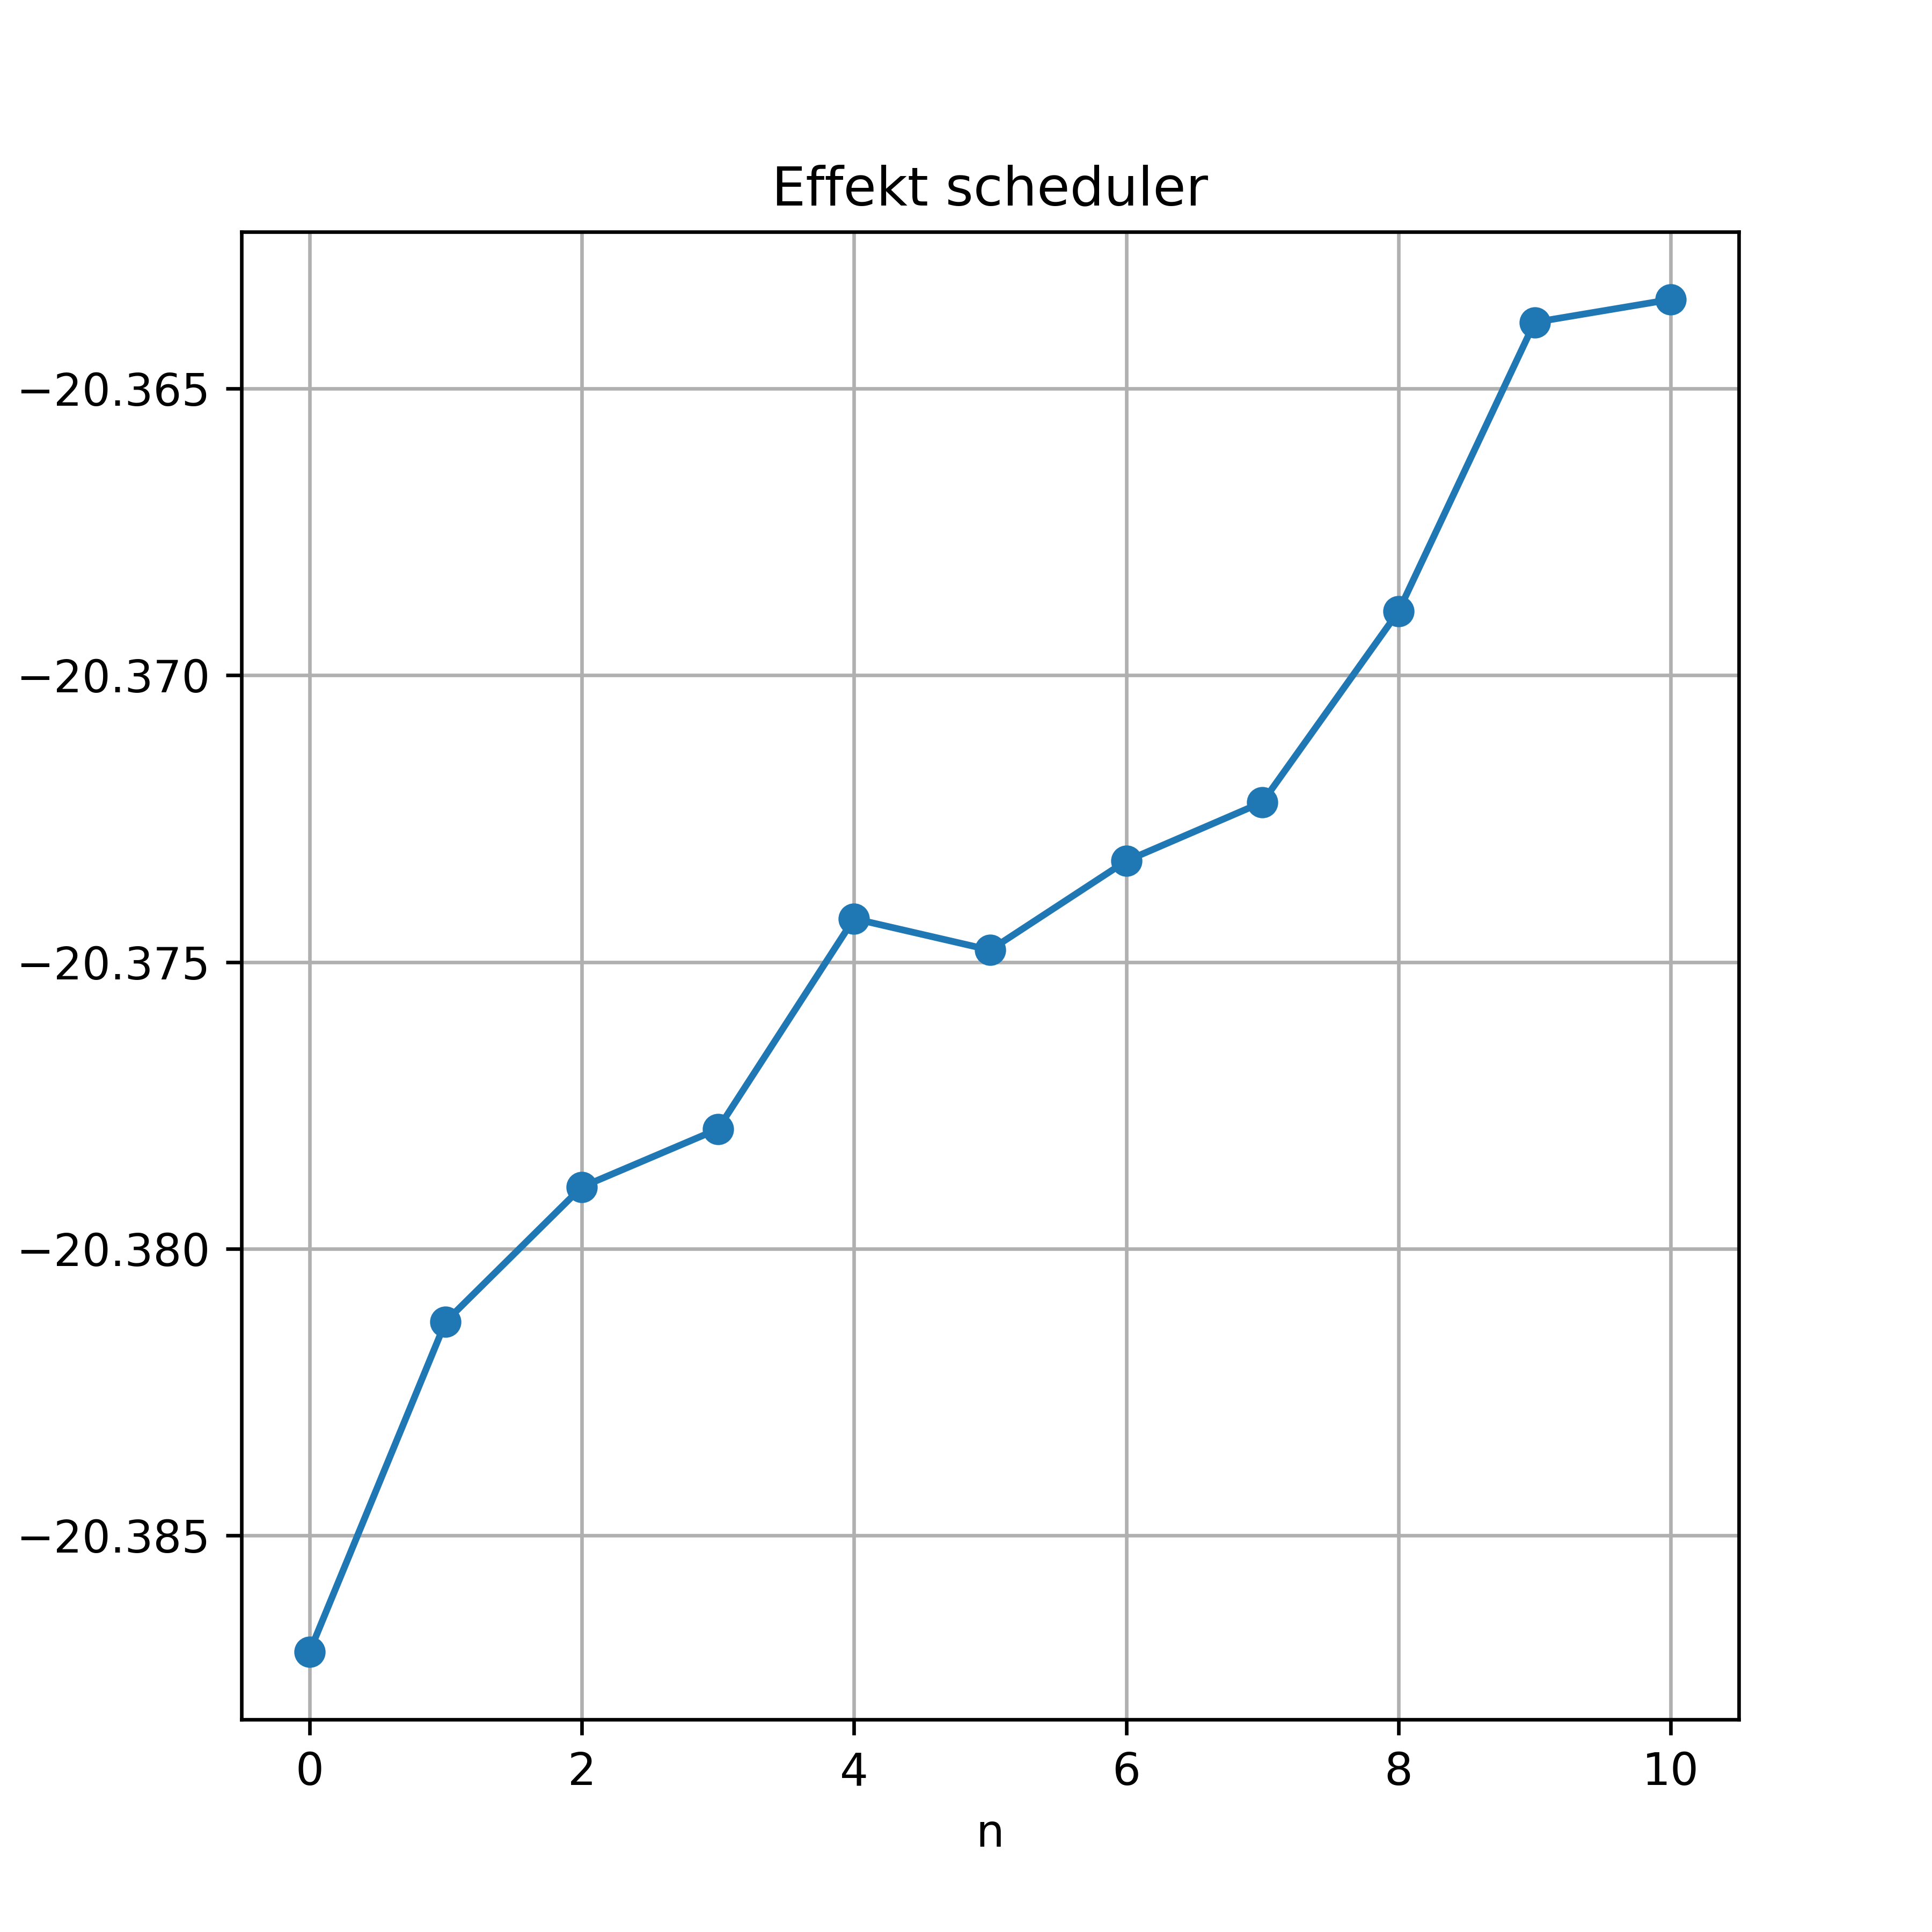

Data behind this chart, as committed beside it:
command, mean, stddev, median, user, system, min, max, parameter_IN
node --eval "require('./out/main.js').ma…, 0.02029, 0.002393, 0.01932, 0.01466, 0.005535, 0.01759, 0.03037, 0
node --eval "require('./out/main.js').ma…, 0.02605, 0.004245, 0.02539, 0.0241, 0.006954, 0.02136, 0.04823, 1
node --eval "require('./out/main.js').ma…, 0.0284, 0.002865, 0.02799, 0.02946, 0.007474, 0.02437, 0.03708, 2
node --eval "require('./out/main.js').ma…, 0.02941, 0.002714, 0.02862, 0.03191, 0.007832, 0.02607, 0.04191, 3
node --eval "require('./out/main.js').ma…, 0.03307, 0.002514, 0.03298, 0.04163, 0.008193, 0.02914, 0.03998, 4
node --eval "require('./out/main.js').ma…, 0.03253, 0.002158, 0.03195, 0.04657, 0.008924, 0.02967, 0.03878, 5
node --eval "require('./out/main.js').ma…, 0.03408, 0.002229, 0.03351, 0.04995, 0.009346, 0.03114, 0.04136, 6
node --eval "require('./out/main.js').ma…, 0.0351, 0.002099, 0.03443, 0.0524, 0.009027, 0.03248, 0.04101, 7
node --eval "require('./out/main.js').ma…, 0.03843, 0.002426, 0.03782, 0.05767, 0.009989, 0.03493, 0.04649, 8
node --eval "require('./out/main.js').ma…, 0.04347, 0.002203, 0.04283, 0.0768, 0.01054, 0.04065, 0.05082, 9
node --eval "require('./out/main.js').ma…, 0.04387, 0.00221, 0.04335, 0.08242, 0.01059, 0.03992, 0.04982, 10
